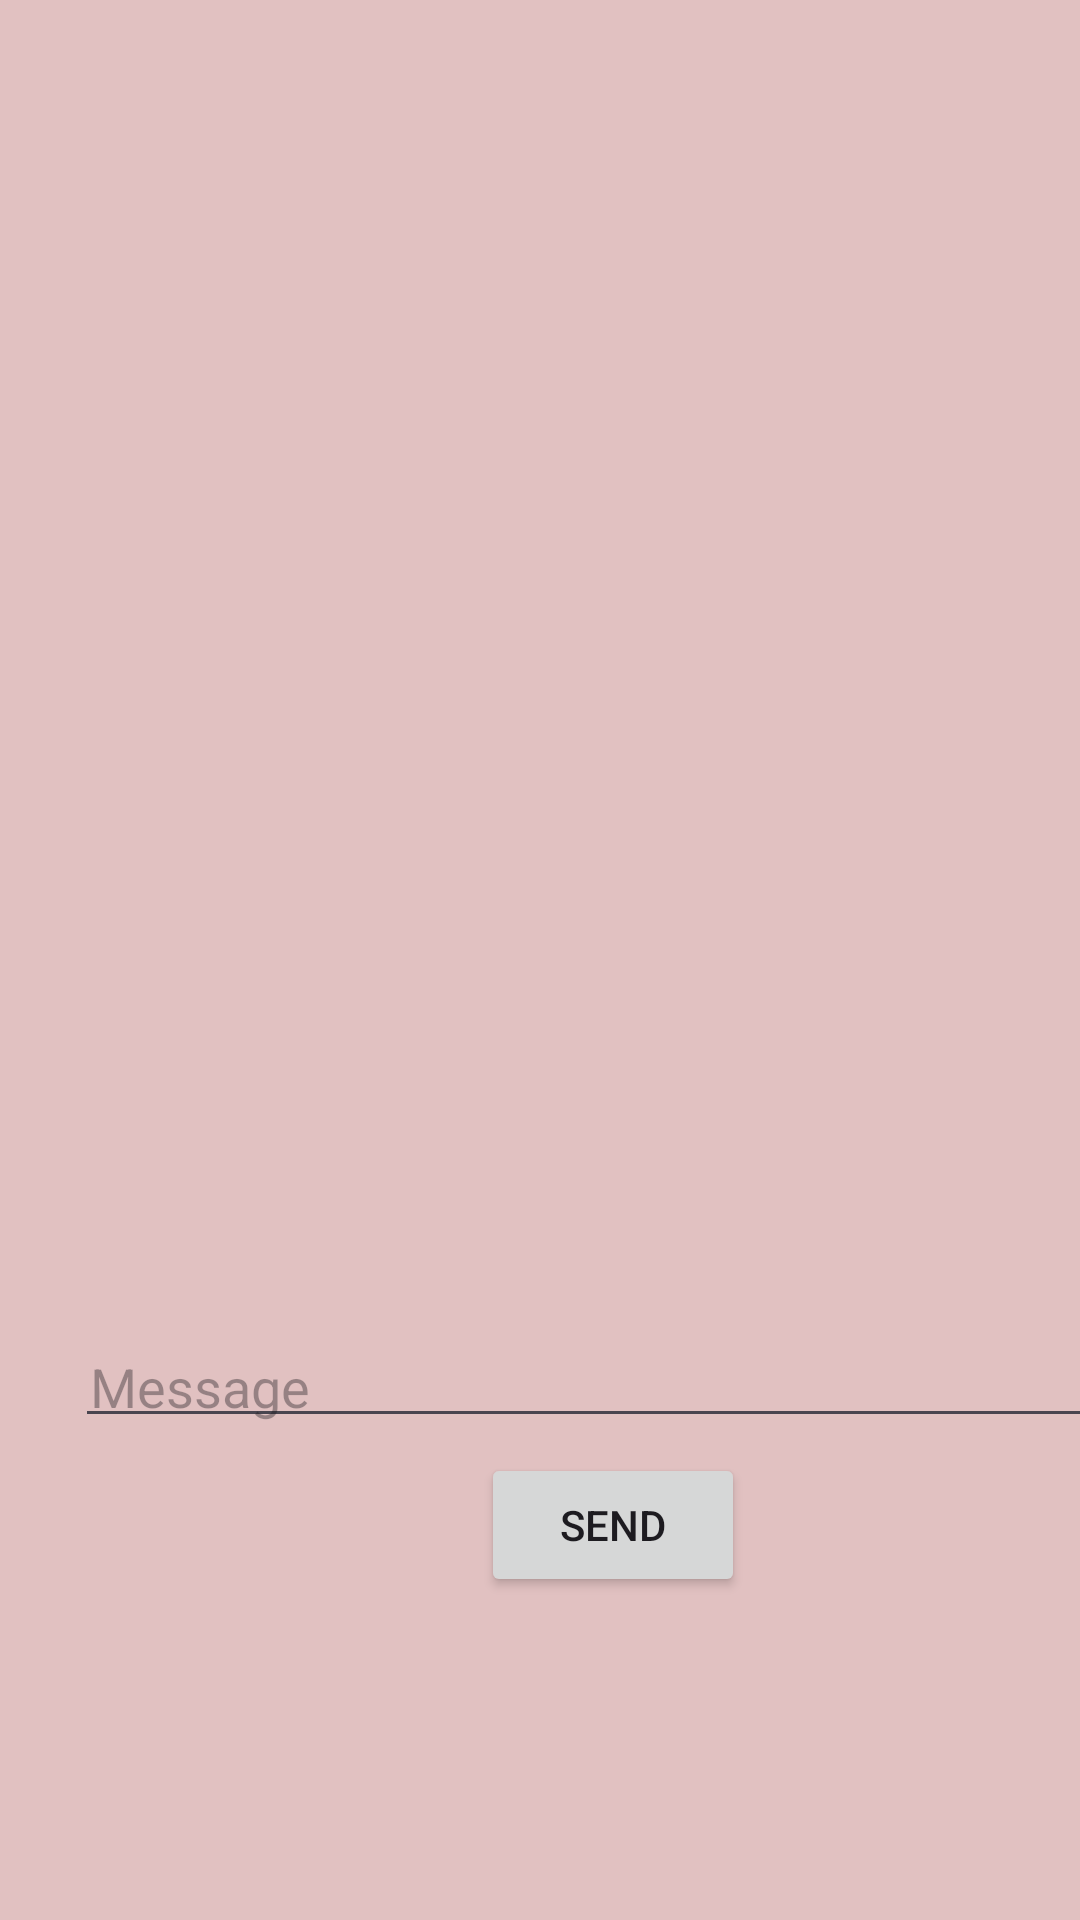

This screen was rendered from an Android layout file. Write that file and the resources it references.
<!-- AndroidManifest.xml: application theme Theme.ChattingProject1 -->
<!-- res/layout/activity_chatting.xml -->
<?xml version="1.0" encoding="utf-8"?>
<LinearLayout xmlns:android="http://schemas.android.com/apk/res/android"
    xmlns:app="http://schemas.android.com/apk/res-auto"
    xmlns:tools="http://schemas.android.com/tools"
    android:layout_width="match_parent"
    android:layout_height="match_parent"
    android:background="#E1C1C1"
    tools:context=".Chatting">

    <LinearLayout
        android:layout_width="409dp"
        android:layout_height="729dp"
        android:orientation="vertical">

        <ListView
            android:id="@+id/list"
            android:layout_width="match_parent"
            android:layout_height="420dp"
             />

        <LinearLayout
            android:layout_width="match_parent"
            android:layout_height="wrap_content"
            android:gravity="center"
            android:padding="20dp"
            android:layout_marginBottom="100dp"
            android:orientation="vertical">

            <EditText
                android:id="@+id/EditTextMessage"
                android:layout_width="match_parent"
                android:layout_height="wrap_content"
                android:layout_margin="5sp"
                android:layout_weight="1"
                android:ems="10"
                android:hint="Message"
                android:inputType="text"
                android:padding="5sp" />

            <Button
                android:id="@+id/send"
                android:layout_width="wrap_content"
                android:layout_height="wrap_content"
                android:layout_weight="1"
                android:text="Send" />
        </LinearLayout>

        <Button
            android:id="@+id/btn_logout"
            android:layout_width="95dp"
            android:text="Logout"
            android:layout_height="50dp"
            android:layout_marginStart="300dp"/>
    </LinearLayout>
</LinearLayout>
<!-- resources referenced by this layout -->
<resources>
  <style name="Theme.ChattingProject1" parent="Base.Theme.ChattingProject1" />
  <style name="Base.Theme.ChattingProject1" parent="Theme.Material3.DayNight.NoActionBar">
          
          
      </style>
</resources>
